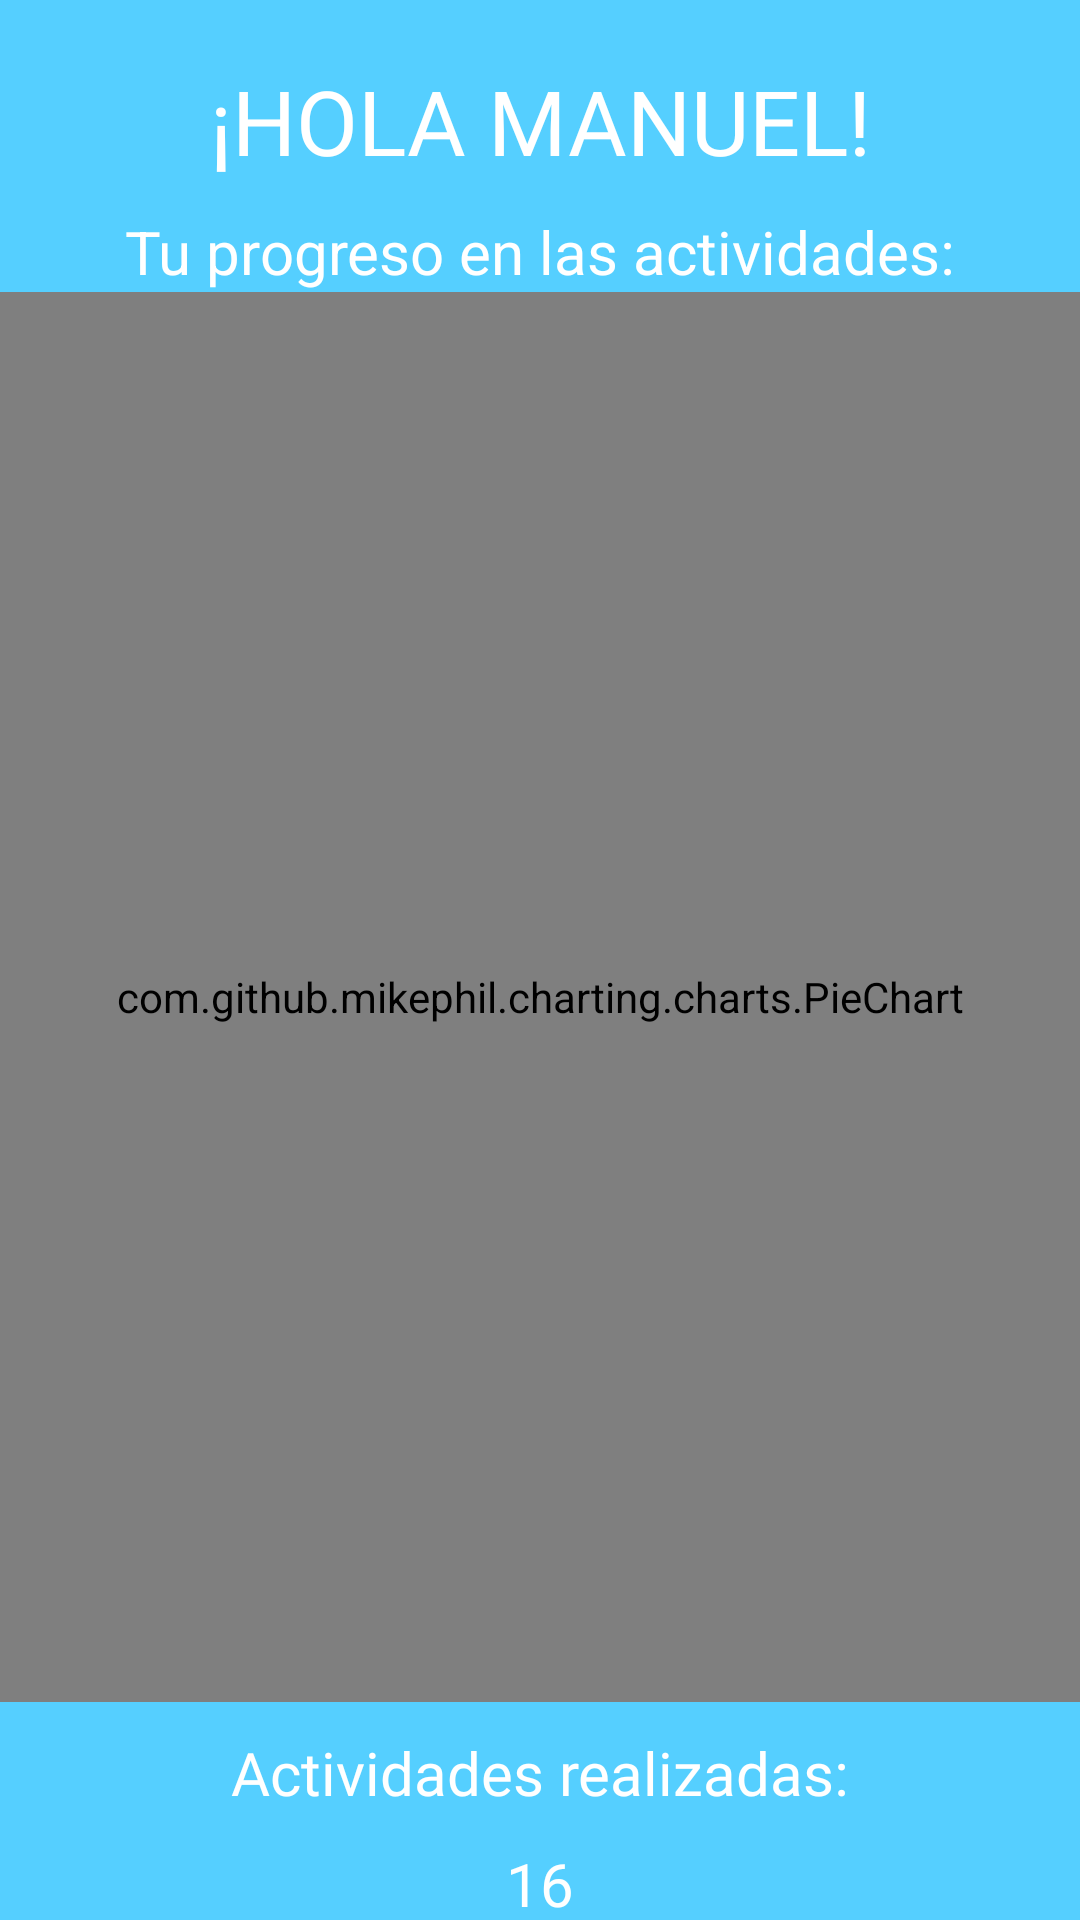

Layout XML and referenced resources for this Android screen:
<!-- AndroidManifest.xml: application theme Theme.Viso -->
<!-- res/layout/activity_inicio.xml -->
<?xml version="1.0" encoding="utf-8"?>
<LinearLayout
    xmlns:android="http://schemas.android.com/apk/res/android"
    xmlns:app="http://schemas.android.com/apk/res-auto"
    android:layout_width="match_parent"
    android:layout_height="match_parent"
    android:orientation="vertical"
    android:background="@color/primary01"
    xmlns:tools="http://schemas.android.com/tools"
    tools:context=".ui.inicio.InicioActivity">

    <LinearLayout
        android:layout_width="match_parent"
        android:layout_height="match_parent"
        android:orientation="vertical">
        <TextView
            android:layout_width="match_parent"
            android:layout_height="wrap_content"
            android:id="@+id/nombre_usuario"
            android:gravity="center"
            android:paddingTop="20dp"
            android:textColor="@color/white"
            android:fontFamily="@font/autour_one"
            android:textSize="30dp"
            android:text="¡HOLA MANUEL!"/>
        <TextView
            android:layout_width="match_parent"
            android:layout_height="wrap_content"
            android:gravity="center"
            android:paddingTop="10dp"
            android:textSize="20dp"
            android:textColor="@color/white"
            android:text="Tu progreso en las actividades:"/>

        <com.github.mikephil.charting.charts.PieChart
            android:id="@+id/GraficaPie"
            android:layout_width="match_parent"
            android:layout_height="470dp"/>
        <TextView
            android:layout_width="match_parent"
            android:layout_height="wrap_content"
            android:gravity="center"
            android:paddingTop="10dp"
            android:textColor="@color/white"
            android:fontFamily="@font/autour_one"
            android:textSize="20dp"
            android:text="Actividades realizadas:"/>
        <TextView
            android:layout_width="match_parent"
            android:layout_height="wrap_content"
            android:id="@+id/actividades_realizadas"
            android:gravity="center"
            android:paddingTop="10dp"
            android:textColor="@color/white"
            android:fontFamily="@font/autour_one"
            android:textSize="20dp"
            android:text="16"/>
        <TextView
            android:layout_width="match_parent"
            android:layout_height="wrap_content"
            android:gravity="center"
            android:paddingTop="10dp"
            android:textColor="@color/white"
            android:fontFamily="@font/autour_one"
            android:textSize="20dp"
            android:text="Actividades faltantes:"/>
        <TextView
            android:layout_width="match_parent"
            android:layout_height="wrap_content"
            android:id="@+id/actividades_faltantes"
            android:gravity="center"
            android:paddingTop="10dp"
            android:textColor="@color/white"
            android:fontFamily="@font/autour_one"
            android:textSize="20dp"
            android:text="10"/>
    </LinearLayout>

</LinearLayout>
<!-- resources referenced by this layout -->
<resources>
  <color name="primary01">#55cfff</color>
  <color name="white">#FFFFFFFF</color>
  <style name="Theme.Viso" parent="Theme.MaterialComponents.DayNight.DarkActionBar">
          
          <item name="colorPrimary">@color/primary02</item>
          <item name="colorPrimaryVariant">@color/primary01</item>
          <item name="colorOnPrimary">@color/white</item>
          
          <item name="colorSecondary">@color/teal_200</item>
          <item name="colorSecondaryVariant">@color/teal_700</item>
          <item name="colorOnSecondary">@color/black</item>
          
          <item name="android:statusBarColor" tools:targetApi="l">?attr/colorPrimaryVariant</item>
          
      </style>
  <color name="primary02">#01b0f1</color>
  <color name="teal_200">#FF03DAC5</color>
  <color name="teal_700">#FF018786</color>
  <color name="black">#FF000000</color>
</resources>
